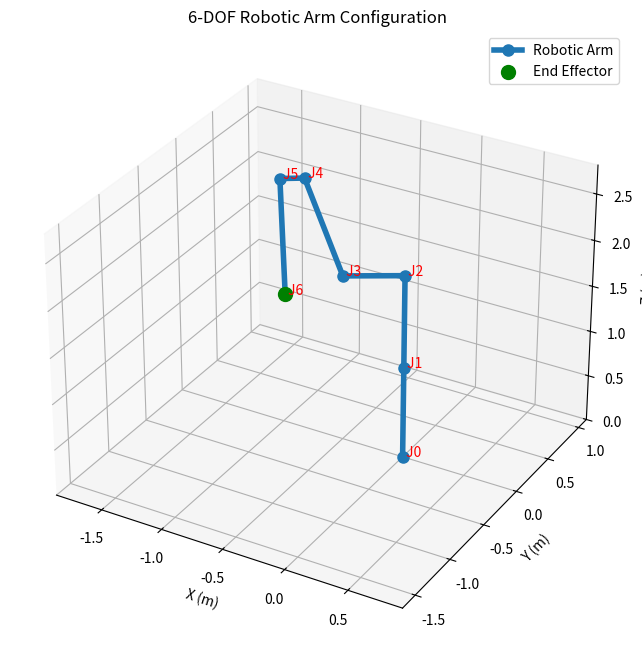

Write the Python code that produced this figure.
import numpy as np
import sympy as sp
import matplotlib.pyplot as plt

# Function to compute the homogeneous transformation matrix using DH parameters
def transformation_matrix(q, a, d, alpha):
    """
    Compute the homogeneous transformation matrix for a given set of DH parameters.
    Parameters:
    q: joint angle
    a: link length
    d: link offset
    alpha: link twist
    Returns:
    T: 4x4 transformation matrix
    """
    return sp.Matrix([[sp.cos(q), -sp.sin(q)*sp.cos(alpha), sp.sin(q)*sp.sin(alpha), a*sp.cos(q)],
                      [sp.sin(q), sp.cos(q)*sp.cos(alpha), -sp.cos(q)*sp.sin(alpha), a*sp.sin(q)],
                      [0, sp.sin(alpha), sp.cos(alpha), d],
                      [0, 0, 0, 1]])

# Main function to compute the Jacobian matrix
def jacobian(q):
    """
    Compute the Jacobian matrix for a robot manipulator using the DH parameters.
    Parameters, relationship between joint velocities and end-effector velocities:
    q: List or ndarray of joint angles [q1, q2, q3, q4, q5, q6]
    Returns:
    j_numeric: 6x6 numeric Jacobian matrix
    """
    # Define symbolic variables for joint angles q1, q2, ..., q6
    q1, q2, q3, q4, q5, q6 = sp.symbols('q1 q2 q3 q4 q5 q6')
    q_sym = [q1, q2, q3, q4, q5, q6]  # List to store symbolic variables for joint angles

    # Denavit-Hartenberg parameters for each joint: a (link lengths), d (link offsets), alpha (link twists)
    a = [0, 1, 0.5, 0, 0, 0]  # Link lengths
    d = [1, 0, 0, 1, 0.2, 1]  # Link offsets
    alpha = [sp.pi/2, 0, sp.pi/2, sp.pi/2, sp.pi/2, 0]  # Link twists

    # Compute transformation matrices for each joint based on DH parameters
    T00 = sp.eye(4)  # Identity matrix for base frame
    T01 = transformation_matrix(q1, a[0], d[0], alpha[0])  # Transformation from base to joint 1
    T12 = transformation_matrix(q2, a[1], d[1], alpha[1])  # Transformation from joint 1 to joint 2
    T23 = transformation_matrix(q3, a[2], d[2], alpha[2])  # Transformation from joint 2 to joint 3
    T34 = transformation_matrix(q4, a[3], d[3], alpha[3])  # Transformation from joint 3 to joint 4
    T45 = transformation_matrix(q5, a[4], d[4], alpha[4])  # Transformation from joint 4 to joint 5
    T56 = transformation_matrix(q6, a[5], d[5], alpha[5])  # Transformation from joint 5 to joint 6

    # Compute the cumulative transformation matrices for each link
    T02 = T01 * T12  # Transformation from base to joint 2
    T03 = T02 * T23  # Transformation from base to joint 3
    T04 = T03 * T34  # Transformation from base to joint 4
    T05 = T04 * T45  # Transformation from base to joint 5
    T06 = T05 * T56  # Transformation from base to joint 6

    # Extract the z-vectors (rotation axes) and the final position vector
    z0 = T00[0:3, 2]  # z-axis of the base frame
    z1 = T01[0:3, 2]  # z-axis of joint 1
    z2 = T02[0:3, 2]  # z-axis of joint 2
    z3 = T03[0:3, 2]  # z-axis of joint 3
    z4 = T04[0:3, 2]  # z-axis of joint 4
    z5 = T05[0:3, 2]  # z-axis of joint 5
    p06 = T06[0:3, 3]  # Position of end-effector (last joint)

    # Compute the Jacobian matrix columns by taking the derivatives of the position
    # vector p06 with respect to each joint angle (q1, q2, ..., q6)
    j1 = sp.Matrix.vstack(sp.diff(p06, q1), z0)  # Column for joint 1
    j2 = sp.Matrix.vstack(sp.diff(p06, q2), z1)  # Column for joint 2
    j3 = sp.Matrix.vstack(sp.diff(p06, q3), z2)  # Column for joint 3
    j4 = sp.Matrix.vstack(sp.diff(p06, q4), z3)  # Column for joint 4
    j5 = sp.Matrix.vstack(sp.diff(p06, q5), z4)  # Column for joint 5
    j6 = sp.Matrix.vstack(sp.diff(p06, q6), z5)  # Column for joint 6

    # Assemble the full Jacobian matrix by horizontally stacking all the columns
    j = sp.Matrix.hstack(j1, j2, j3, j4, j5, j6)

    # Substitute numerical values for the joint angles (q1, q2, ..., q6)
    J_numeric = j.subs({q_sym[i]: q[i] for i in range(6)})

    # Convert the symbolic Jacobian matrix to a numeric numpy array
    j_numeric = np.array(J_numeric).astype(np.float64)
    
    return j_numeric

# Example joint angles in radians
q_values = [0.1, np.pi/2, 0.3, np.pi/2, 0.5, 0.6]

# Compute the Jacobian matrix for the given joint angles
j = jacobian(q_values)

# Print the resulting Jacobian matrix
print("Jacobian Matrix:")
print(j)

# Compute numeric transformation matrix using DH parameters
def compute_transformation(theta, d, a, alpha):
    ct, st = np.cos(theta), np.sin(theta)
    ca, sa = np.cos(alpha), np.sin(alpha)
    return np.array([[ct, -st*ca,  st*sa, a*ct],
                     [st,  ct*ca, -ct*sa, a*st],
                     [0,     sa,     ca,    d],
                     [0,      0,      0,    1]])

# Visualize the 6-DOF robotic arm
def visualize_robot(q):
    a = [0, 1, 0.5, 0, 0, 0]
    d = [1, 0, 0, 1, 0.2, 1]
    alpha = [np.pi/2, 0, np.pi/2, np.pi/2, np.pi/2, 0]
    thetas = [q[0], q[1], q[2]+np.pi/2, q[3], q[4], q[5]]

    points = [np.array([0,0,0,1])]
    T = np.eye(4)
    for i in range(6):
        T = T @ compute_transformation(thetas[i], d[i], a[i], alpha[i])
        points.append(T @ np.array([0,0,0,1]))
    points = np.array(points)

    fig = plt.figure(figsize=(10,8))
    ax = fig.add_subplot(111, projection='3d')
    ax.plot(points[:,0], points[:,1], points[:,2], '-o', linewidth=4, markersize=8, label='Robotic Arm')
    ax.scatter(points[-1,0], points[-1,1], points[-1,2], color='green', s=100, label='End Effector')
    
    for i, p in enumerate(points):
        ax.text(p[0], p[1], p[2], f' J{i}', color='red')

    ax.set_xlabel('X (m)')
    ax.set_ylabel('Y (m)')
    ax.set_zlabel('Z (m)')
    ax.set_title('6-DOF Robotic Arm Configuration')
    ax.legend()

    max_range = np.array([points[:,0].max()-points[:,0].min(),
                          points[:,1].max()-points[:,1].min(),
                          points[:,2].max()-points[:,2].min()]).max()/2
    mid_x = (points[:,0].max()+points[:,0].min())*0.5
    mid_y = (points[:,1].max()+points[:,1].min())*0.5
    mid_z = (points[:,2].max()+points[:,2].min())*0.5
    ax.set_xlim(mid_x - max_range, mid_x + max_range)
    ax.set_ylim(mid_y - max_range, mid_y + max_range)
    ax.set_zlim(mid_z - max_range, mid_z + max_range)

    plt.show()

# Call this at the end of your code
visualize_robot(q_values)
